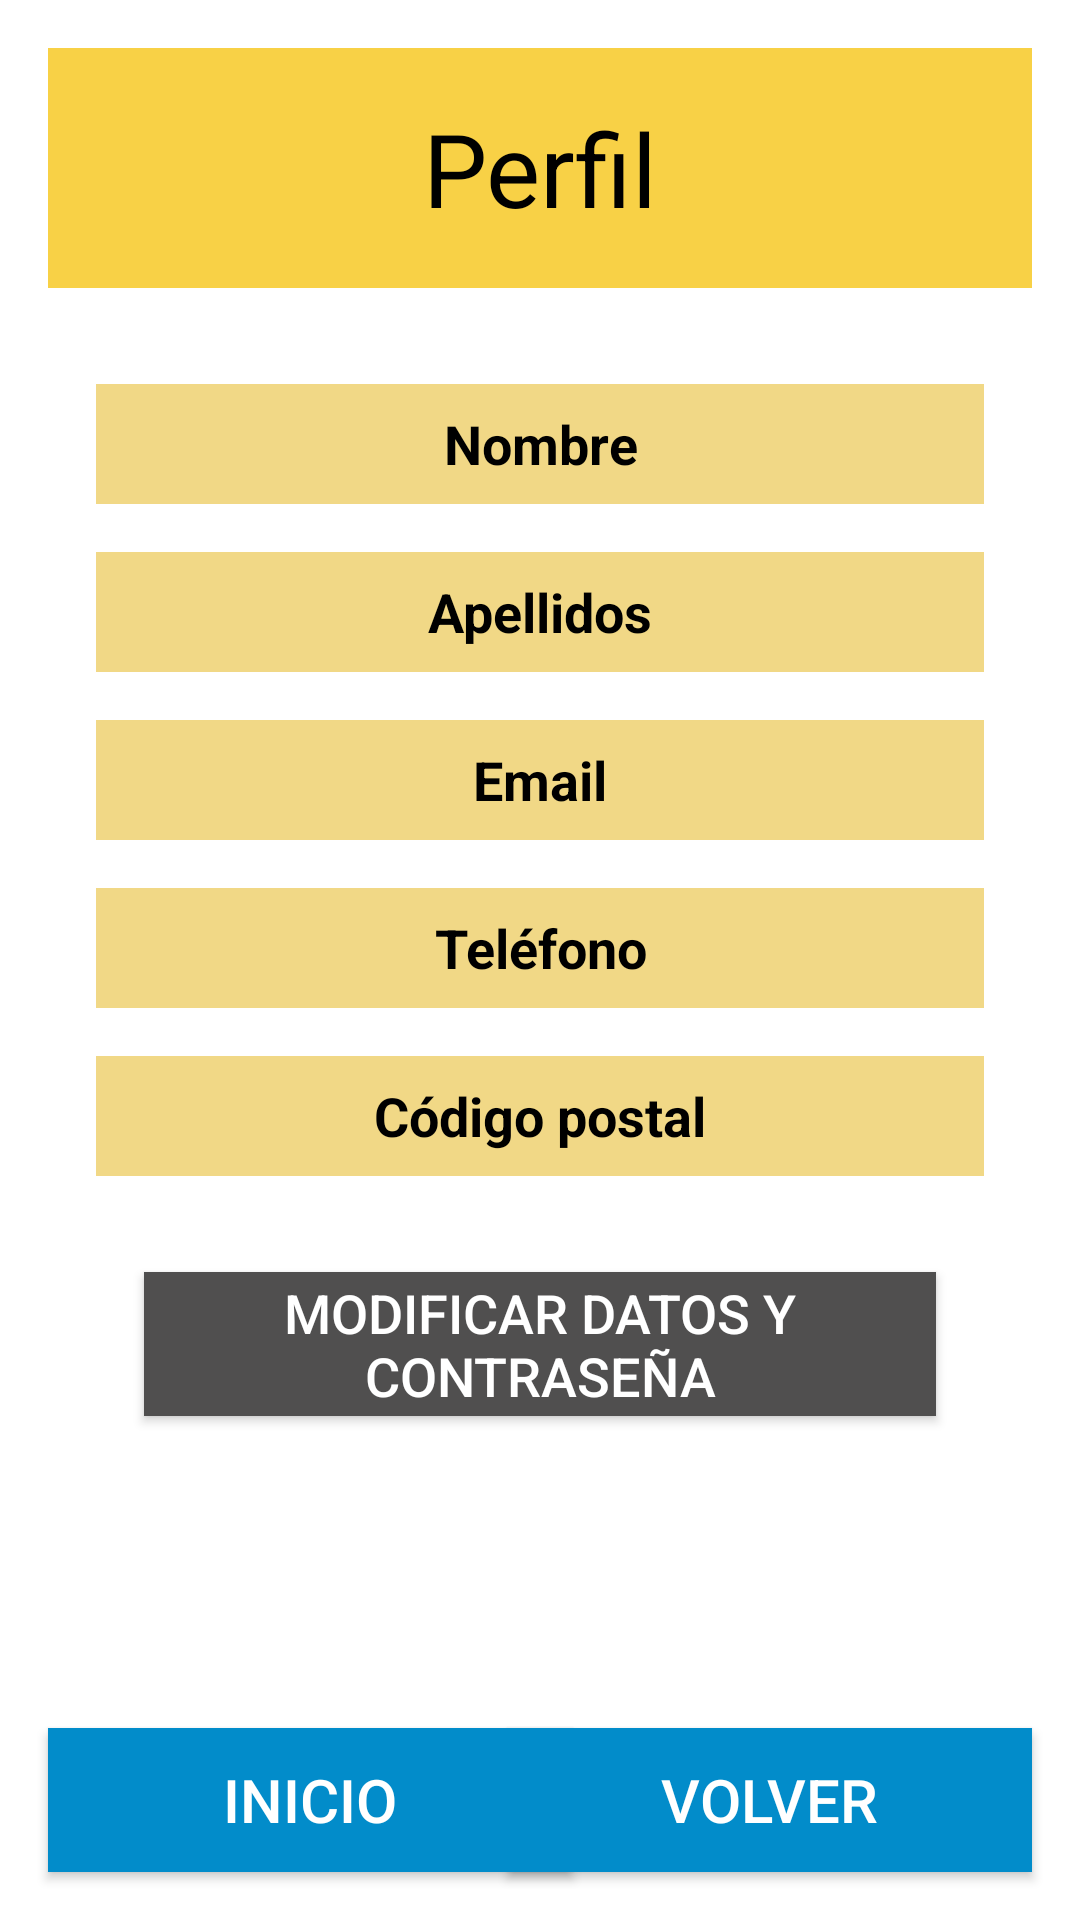

Reconstruct the res/layout file that produces this screen, plus the resources it refers to.
<!-- AndroidManifest.xml: application theme Theme.ParKing -->
<!-- res/layout/activity_perfil.xml -->
<?xml version="1.0" encoding="utf-8"?>
<androidx.constraintlayout.widget.ConstraintLayout xmlns:android="http://schemas.android.com/apk/res/android"
    xmlns:app="http://schemas.android.com/apk/res-auto"
    xmlns:tools="http://schemas.android.com/tools"
    android:layout_width="match_parent"
    android:layout_height="match_parent"
    android:background="#FFFFFF"
    tools:context=".activity_perfil">

    <TextView
        android:id="@+id/label1_perfil"
        android:layout_width="0dp"
        android:layout_height="80dp"
        android:layout_marginStart="16dp"
        android:layout_marginLeft="16dp"
        android:layout_marginTop="16dp"
        android:layout_marginEnd="16dp"
        android:layout_marginRight="16dp"
        android:background="#E6F8CC32"
        android:clickable="false"
        android:gravity="center"
        android:text="Perfil"
        android:textColor="#000000"
        android:textSize="34sp"
        app:layout_constraintEnd_toEndOf="parent"
        app:layout_constraintStart_toStartOf="parent"
        app:layout_constraintTop_toTopOf="parent" />

    <Button
        android:id="@+id/button1_perfil"
        android:layout_width="0dp"
        android:layout_height="wrap_content"
        android:layout_marginStart="48dp"
        android:layout_marginLeft="48dp"
        android:layout_marginTop="32dp"
        android:layout_marginEnd="48dp"
        android:layout_marginRight="48dp"
        android:background="#504F4F"
        android:text="Modificar datos y contraseña"
        android:textColor="#FFFFFF"
        android:textSize="18sp"
        app:layout_constraintEnd_toEndOf="parent"
        app:layout_constraintStart_toStartOf="parent"
        app:layout_constraintTop_toBottomOf="@+id/label6_perfil" />

    <Button
        android:id="@+id/button2_perfil"
        android:layout_width="175dp"
        android:layout_height="wrap_content"
        android:layout_marginStart="16dp"
        android:layout_marginLeft="16dp"
        android:layout_marginBottom="16dp"
        android:background="#028CCA"
        android:text="Inicio"
        android:textColor="#FFFFFF"
        android:textSize="20sp"
        app:layout_constraintBottom_toBottomOf="parent"
        app:layout_constraintStart_toStartOf="parent" />

    <Button
        android:id="@+id/button3_perfil"
        android:layout_width="175dp"
        android:layout_height="wrap_content"
        android:layout_marginEnd="16dp"
        android:layout_marginRight="16dp"
        android:layout_marginBottom="16dp"
        android:background="#028CCA"
        android:text="Volver"
        android:textColor="#FFFFFF"
        android:textSize="20sp"
        app:layout_constraintBottom_toBottomOf="parent"
        app:layout_constraintEnd_toEndOf="parent" />

    <ImageView
        android:id="@+id/imageView1_perfil"
        android:layout_width="wrap_content"
        android:layout_height="wrap_content"
        android:layout_marginTop="16dp"
        android:layout_marginBottom="16dp"
        app:layout_constraintBottom_toTopOf="@+id/label2_perfil"
        app:layout_constraintEnd_toEndOf="parent"
        app:layout_constraintStart_toStartOf="parent"
        app:layout_constraintTop_toBottomOf="@+id/label1_perfil"
        tools:srcCompat="@drawable/img_5" />

    <TextView
        android:id="@+id/label2_perfil"
        android:layout_width="0dp"
        android:layout_height="40dp"
        android:layout_marginStart="32dp"
        android:layout_marginLeft="32dp"
        android:layout_marginTop="16dp"
        android:layout_marginEnd="32dp"
        android:layout_marginRight="32dp"
        android:background="#F1D886"
        android:gravity="center"
        android:text="Nombre"
        android:textColor="#000000"
        android:textSize="18sp"
        android:textStyle="bold"
        app:layout_constraintEnd_toEndOf="parent"
        app:layout_constraintStart_toStartOf="parent"
        app:layout_constraintTop_toBottomOf="@+id/imageView1_perfil" />

    <TextView
        android:id="@+id/label3_perfil"
        android:layout_width="0dp"
        android:layout_height="40dp"
        android:layout_marginStart="32dp"
        android:layout_marginLeft="32dp"
        android:layout_marginTop="16dp"
        android:layout_marginEnd="32dp"
        android:layout_marginRight="32dp"
        android:background="#F1D886"
        android:gravity="center"
        android:text="Apellidos"
        android:textColor="#000000"
        android:textSize="18sp"
        android:textStyle="bold"
        app:layout_constraintEnd_toEndOf="parent"
        app:layout_constraintHorizontal_bias="0.0"
        app:layout_constraintStart_toStartOf="parent"
        app:layout_constraintTop_toBottomOf="@+id/label2_perfil" />

    <TextView
        android:id="@+id/label4_perfil"
        android:layout_width="0dp"
        android:layout_height="40dp"
        android:layout_marginStart="32dp"
        android:layout_marginLeft="32dp"
        android:layout_marginTop="16dp"
        android:layout_marginEnd="32dp"
        android:layout_marginRight="32dp"
        android:background="#F1D886"
        android:gravity="center"
        android:text="Email"
        android:textColor="#000000"
        android:textSize="18sp"
        android:textStyle="bold"
        app:layout_constraintEnd_toEndOf="parent"
        app:layout_constraintHorizontal_bias="0.0"
        app:layout_constraintStart_toStartOf="parent"
        app:layout_constraintTop_toBottomOf="@+id/label3_perfil" />

    <TextView
        android:id="@+id/label5_perfil"
        android:layout_width="0dp"
        android:layout_height="40dp"
        android:layout_marginStart="32dp"
        android:layout_marginLeft="32dp"
        android:layout_marginTop="16dp"
        android:layout_marginEnd="32dp"
        android:layout_marginRight="32dp"
        android:background="#F1D886"
        android:gravity="center"
        android:text="Teléfono"
        android:textColor="#000000"
        android:textSize="18sp"
        android:textStyle="bold"
        app:layout_constraintEnd_toEndOf="parent"
        app:layout_constraintHorizontal_bias="0.0"
        app:layout_constraintStart_toStartOf="parent"
        app:layout_constraintTop_toBottomOf="@+id/label4_perfil" />

    <TextView
        android:id="@+id/label6_perfil"
        android:layout_width="0dp"
        android:layout_height="40dp"
        android:layout_marginStart="32dp"
        android:layout_marginLeft="32dp"
        android:layout_marginTop="16dp"
        android:layout_marginEnd="32dp"
        android:layout_marginRight="32dp"
        android:background="#F1D886"
        android:gravity="center"
        android:text="Código postal"
        android:textColor="#000000"
        android:textSize="18sp"
        android:textStyle="bold"
        app:layout_constraintEnd_toEndOf="parent"
        app:layout_constraintHorizontal_bias="0.0"
        app:layout_constraintStart_toStartOf="parent"
        app:layout_constraintTop_toBottomOf="@+id/label5_perfil" />

</androidx.constraintlayout.widget.ConstraintLayout>
<!-- resources referenced by this layout -->
<resources>
  <!-- drawable img_5: png bitmap (drawable, 6392 bytes) -->
  <style name="Theme.ParKing" parent="Theme.MaterialComponents.DayNight.DarkActionBar">
          
          <item name="colorPrimary">@color/Grey_ParKing</item>
          <item name="colorPrimaryVariant">@color/black</item>
          <item name="colorOnPrimary">@color/white</item>
          
          <item name="colorSecondary">@color/teal_200</item>
          <item name="colorSecondaryVariant">@color/teal_700</item>
          <item name="colorOnSecondary">@color/black</item>
          
          <item name="android:statusBarColor" tools:targetApi="21">?attr/colorPrimaryVariant</item>
          
      </style>
  <color name="Grey_ParKing">#585656</color>
  <color name="black">#FF000000</color>
  <color name="white">#FFFFFFFF</color>
  <color name="teal_200">#FF03DAC5</color>
  <color name="teal_700">#FF018786</color>
</resources>
